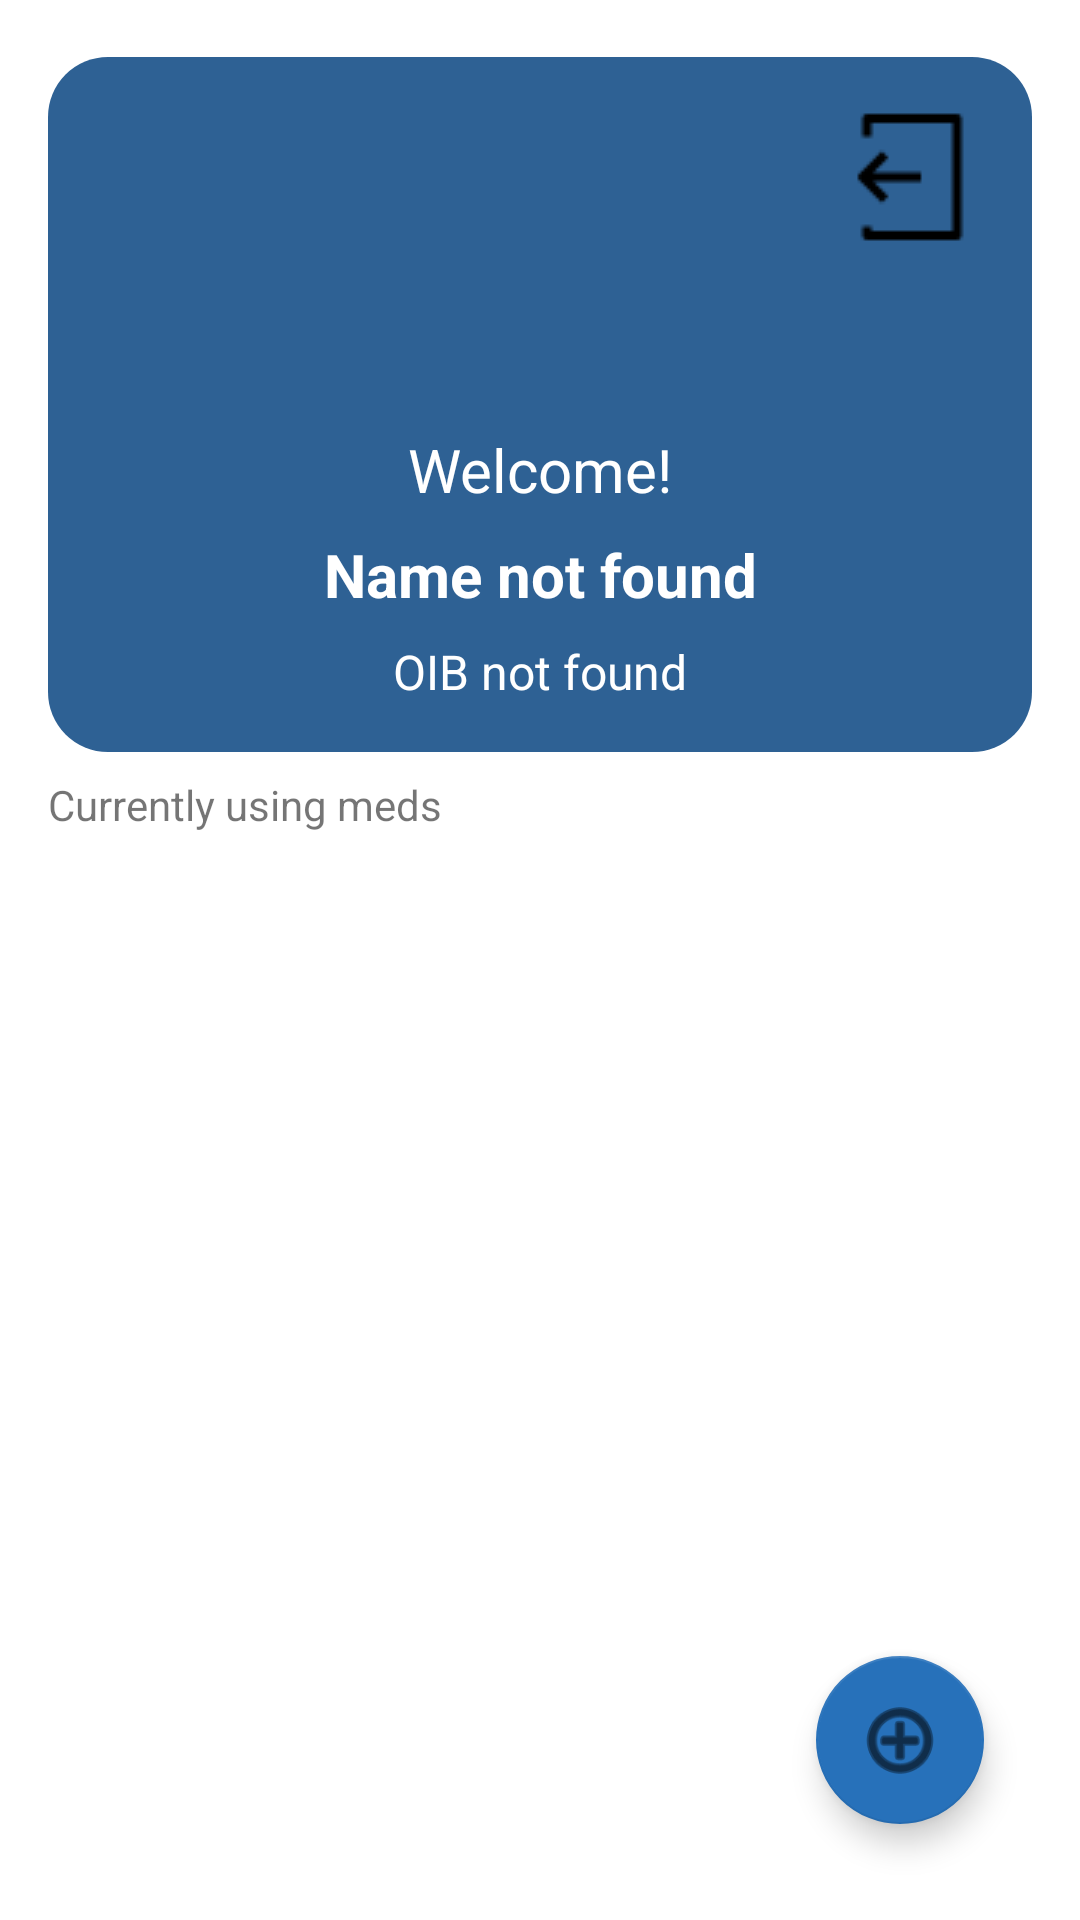

Reconstruct the res/layout file that produces this screen, plus the resources it refers to.
<!-- AndroidManifest.xml: application theme Theme.Lijekovi -->
<!-- res/layout/activity_home.xml -->
<?xml version="1.0" encoding="utf-8"?>
<androidx.constraintlayout.widget.ConstraintLayout xmlns:android="http://schemas.android.com/apk/res/android"
    xmlns:app="http://schemas.android.com/apk/res-auto"
    xmlns:tools="http://schemas.android.com/tools"
    android:layout_width="match_parent"
    android:layout_height="match_parent"
    android:paddingStart="16dp"
    android:paddingEnd="16dp"
    tools:context=".HomeActivity">

    <androidx.constraintlayout.widget.ConstraintLayout
        android:id="@+id/layout_profile"
        android:layout_width="match_parent"
        android:layout_height="wrap_content"
        android:layout_marginTop="16dp"
        android:layout_marginBottom="32dp"
        android:background="@drawable/card_user_info"
        app:layout_constraintBottom_toTopOf="@+id/recyclerView_home"
        app:layout_constraintEnd_toEndOf="parent"
        app:layout_constraintStart_toStartOf="parent"
        app:layout_constraintTop_toTopOf="parent">

        <ImageView
            android:id="@+id/imageView5"
            android:layout_width="100dp"
            android:layout_height="100dp"
            android:layout_marginTop="16dp"
            android:layout_marginBottom="8dp"
            app:layout_constraintBottom_toTopOf="@+id/textView_welcome"
            app:layout_constraintEnd_toEndOf="parent"
            app:layout_constraintStart_toStartOf="parent"
            app:layout_constraintTop_toTopOf="parent"
            app:srcCompat="@drawable/user" />

        <TextView
            android:id="@+id/textView_welcome"
            android:layout_width="wrap_content"
            android:layout_height="wrap_content"
            android:text="@string/lbl_welcome"
            android:textColor="#FFFFFF"
            android:textSize="20sp"
            app:layout_constraintBottom_toTopOf="@+id/textView_profile_name"
            app:layout_constraintEnd_toEndOf="parent"
            app:layout_constraintStart_toStartOf="parent"
            app:layout_constraintTop_toBottomOf="@+id/imageView5" />

        <TextView
            android:id="@+id/textView_profile_name"
            android:layout_width="wrap_content"
            android:layout_height="wrap_content"
            android:layout_marginTop="8dp"
            android:text="@string/no_name"
            android:textColor="#FFFFFF"
            android:textSize="20sp"
            android:textStyle="bold"
            app:layout_constraintBottom_toTopOf="@+id/textView_profile_oib"
            app:layout_constraintEnd_toEndOf="parent"
            app:layout_constraintStart_toStartOf="parent"
            app:layout_constraintTop_toBottomOf="@+id/textView_welcome" />

        <TextView
            android:id="@+id/textView_profile_oib"
            android:layout_width="wrap_content"
            android:layout_height="wrap_content"
            android:layout_marginTop="8dp"
            android:layout_marginBottom="16dp"
            android:text="@string/no_oib"
            android:textColor="#FFFFFF"
            android:textSize="16sp"
            app:layout_constraintBottom_toBottomOf="parent"
            app:layout_constraintEnd_toEndOf="parent"
            app:layout_constraintStart_toStartOf="parent"
            app:layout_constraintTop_toBottomOf="@+id/textView_profile_name" />

        <ImageButton
            android:id="@+id/btn_logout"
            android:layout_width="wrap_content"
            android:layout_height="wrap_content"
            android:layout_marginTop="16dp"
            android:layout_marginEnd="16dp"
            android:background="#00FFFFFF"
            android:backgroundTint="#00FFFFFF"
            app:layout_constraintEnd_toEndOf="parent"
            app:layout_constraintHorizontal_bias="1.0"
            app:layout_constraintStart_toEndOf="@+id/imageView5"
            app:layout_constraintTop_toTopOf="parent"
            app:srcCompat="@drawable/logout" />
    </androidx.constraintlayout.widget.ConstraintLayout>

    <TextView
        android:id="@+id/textView_currentMed"
        android:layout_width="0dp"
        android:layout_height="wrap_content"
        android:layout_marginTop="8dp"
        android:layout_marginBottom="8dp"
        android:text="@string/lbl_currentMeds"
        android:textSize="14sp"
        app:layout_constraintBottom_toTopOf="@+id/recyclerView_home"
        app:layout_constraintEnd_toEndOf="parent"
        app:layout_constraintHorizontal_bias="0.0"
        app:layout_constraintStart_toStartOf="parent"
        app:layout_constraintTop_toBottomOf="@+id/layout_profile" />

    <androidx.recyclerview.widget.RecyclerView
        android:id="@+id/recyclerView_home"
        android:layout_width="0dp"
        android:layout_height="0dp"
        app:layout_constraintBottom_toBottomOf="parent"
        app:layout_constraintEnd_toEndOf="parent"
        app:layout_constraintStart_toStartOf="parent"
        app:layout_constraintTop_toBottomOf="@id/textView_currentMed" />

    <com.google.android.material.floatingactionbutton.FloatingActionButton
        android:id="@+id/btn_dodaj_novi_lijek"
        android:layout_width="wrap_content"
        android:layout_height="wrap_content"
        android:layout_marginEnd="16dp"
        android:layout_marginBottom="32dp"
        android:clickable="true"
        android:visibility="visible"
        app:backgroundTint="@color/blue"
        app:layout_constraintBottom_toBottomOf="parent"
        app:layout_constraintEnd_toEndOf="parent"
        app:layout_constraintHorizontal_bias="1.0"
        app:layout_constraintStart_toStartOf="parent"
        app:maxImageSize="30dp"
        app:srcCompat="@android:drawable/ic_menu_add" />
</androidx.constraintlayout.widget.ConstraintLayout>
<!-- resources referenced by this layout -->
<resources>
  <color name="blue">#2771ba</color>
  <!-- drawable card_user_info (drawable) -->
  <?xml version="1.0" encoding="utf-8"?>
  <shape xmlns:android="http://schemas.android.com/apk/res/android">
      <solid android:color="@color/gray_blue"/>
      <corners android:radius="20dp"/>
      <padding android:left="0dp" android:top="0dp" android:right="0dp" android:bottom="0dp" />
  </shape>
  <!-- drawable logout: png bitmap (drawable, 268 bytes) -->
  <string name="lbl_currentMeds">Currently using meds</string>
  <string name="lbl_welcome">Welcome!</string>
  <string name="no_name">Name not found</string>
  <string name="no_oib">OIB not found</string>
  <style name="Theme.Lijekovi" parent="Theme.MaterialComponents.DayNight.NoActionBar">
          
          <item name="colorPrimary">@color/blue</item>
          <item name="colorPrimaryVariant">@color/purple_700</item>
          <item name="colorOnPrimary">@color/white</item>
          
          <item name="colorSecondary">@color/teal_200</item>
          <item name="colorSecondaryVariant">@color/teal_700</item>
          <item name="colorOnSecondary">@color/black</item>
          
          <item name="android:statusBarColor">@color/white</item>
          <item name="android:windowLightStatusBar">true</item>
          
          <item name="android:windowBackground">@color/white</item>
          <item name="android:colorBackground">@color/white</item>
      </style>
  <color name="gray_blue">#2e6194</color>
  <color name="purple_700">#FF3700B3</color>
  <color name="white">#FFFFFFFF</color>
  <color name="teal_200">#FF03DAC5</color>
  <color name="teal_700">#FF018786</color>
  <color name="black">#FF000000</color>
</resources>
